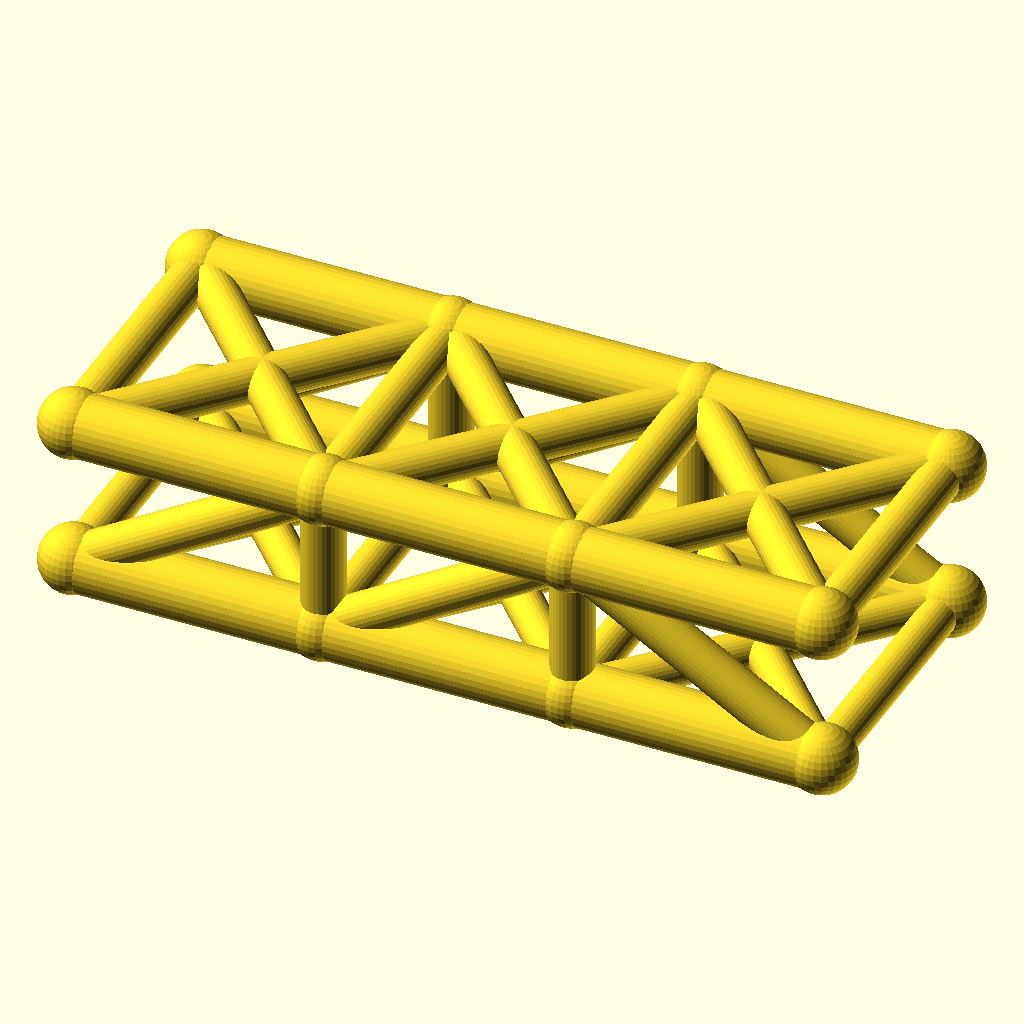
Cell 1: rendered with the file's own defaults.
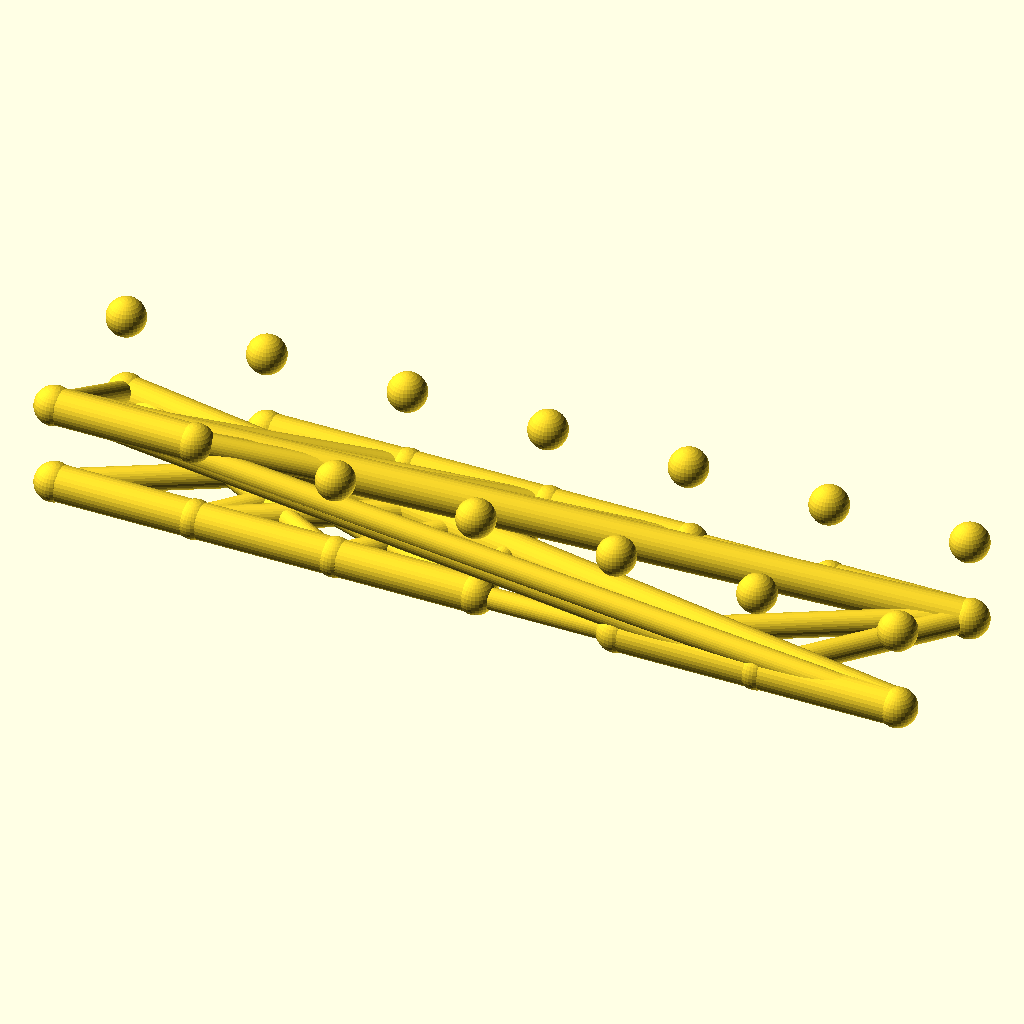
Cell 2: the same model with panels = 6.
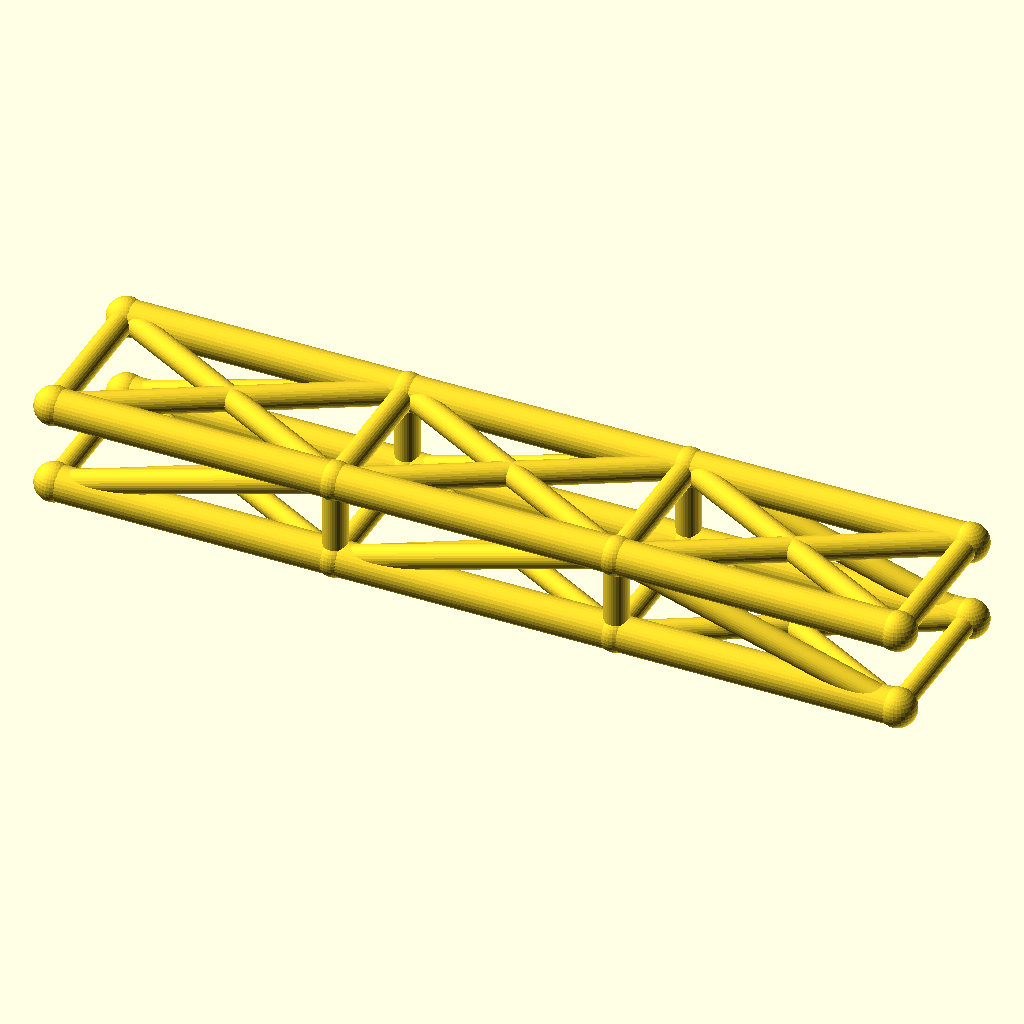
Cell 3: the same model with panel_p = 80.
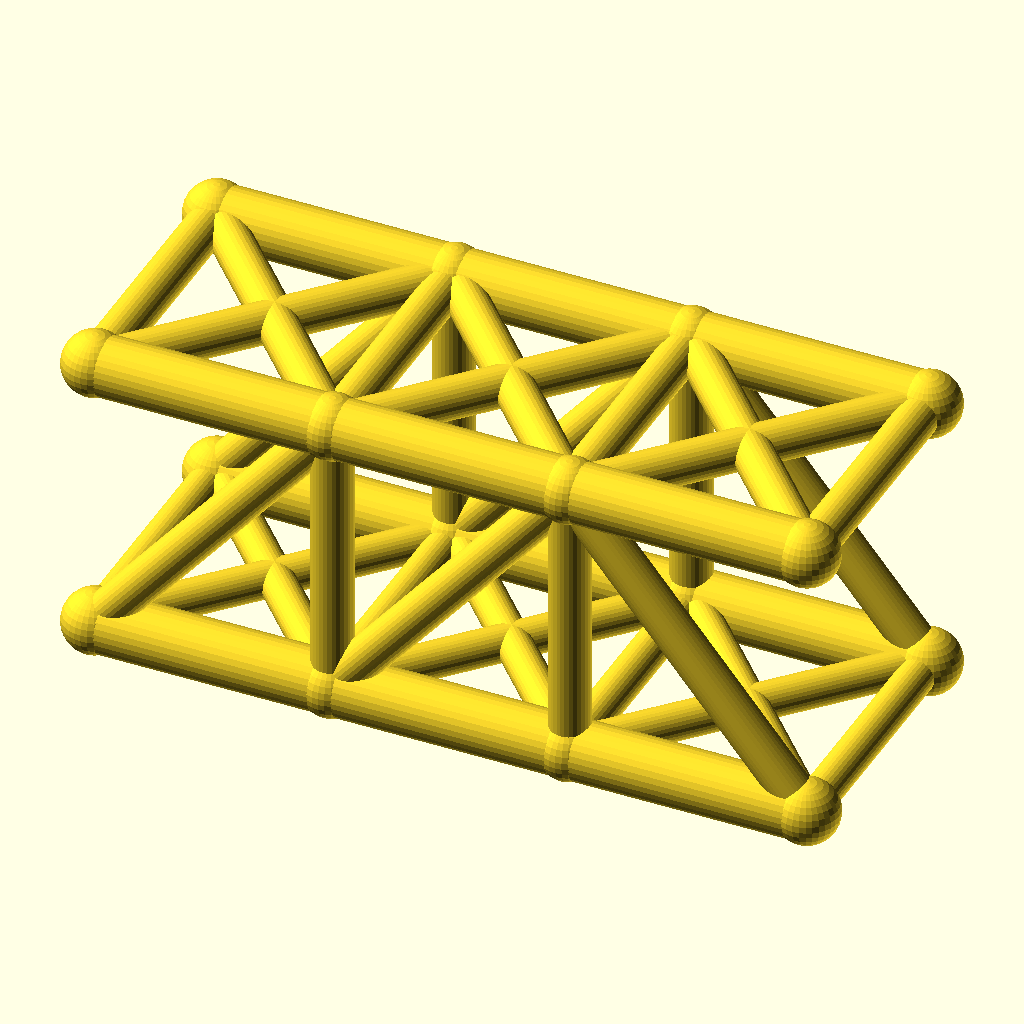
Cell 4: the same model with truss_h = 48.
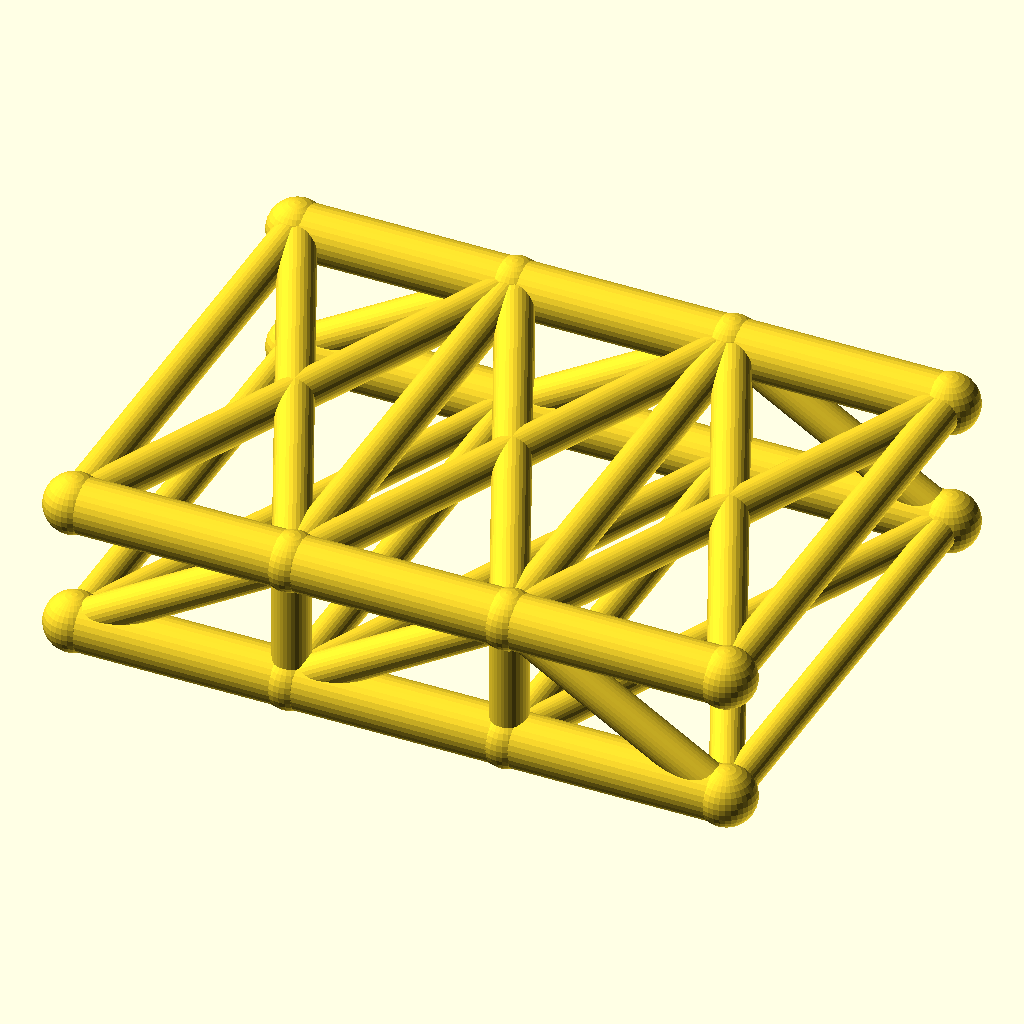
Cell 5 — track set to 88, the other parameters unchanged.
The same orthographic view direction (rotation 55°, 0°, 25°; colour scheme Cornfield) for every cell, with the view re-fitted per cell, so scale and position can differ between cells.
OpenSCAD source file optional_data/data/wire2/bridgetrusses/scene_0220.scad:
$fn = 32;

// ----------------------------------------------------------------------
// Pratt through truss: span 120 mm, 3 panels, two trusses 44 mm apart
// ----------------------------------------------------------------------

// --- parameters (mm) ---
panels = 3;               // number of equal panels per truss
panel_p = 40;             // panel length, X
span = 120;               // truss span between end joints
truss_h = 24;             // truss height, Z
track = 44;               // distance between the two trusses, Y
chord_r = 5;              // chord member radius
web_r = 3.4;              // web member radius
deck_r = 3;               // deck beam radius
joint_r = 5.4;            // joint ball radius

bbox_x = span + 2 * joint_r;  // overall X, joints included
bbox_y = track + 2 * joint_r;  // overall Y, joints included
bbox_z = truss_h + 2 * joint_r;  // overall Z, joints included
chord_d = 2 * chord_r;  // chord stock diameter
web_d = 2 * web_r;  // web stock diameter
deck_d = 2 * deck_r;  // deck beam diameter
joint_d = 2 * joint_r;  // joint ball diameter
nodes = [for (side = [-1, 1], i = [0 : panels]) [i * panel_p, side * track / 2, 0], for (side = [-1, 1], i = [0 : panels]) [i * panel_p, side * track / 2, truss_h]];

module member(a, b, r) {
  /* round stock from joint a to joint b, ends buried in the joint balls */
  d = b - a;
  length = norm(d);
  translate(a) rotate([0, acos(d[2] / length), atan2(d[1], d[0])])
    cylinder(h = length, r = r);
}

module joint(p, r) {
  /* ball at the joint centre, fatter than every member meeting there */
  translate(p) sphere(r = r);
}

/* members - each call is one graph edge */
member(nodes[0], nodes[1], chord_r);
member(nodes[1], nodes[2], chord_r);
member(nodes[2], nodes[3], chord_r);
member(nodes[8], nodes[9], chord_r);
member(nodes[9], nodes[10], chord_r);
member(nodes[10], nodes[11], chord_r);
member(nodes[1], nodes[9], web_r);
member(nodes[2], nodes[10], web_r);
member(nodes[0], nodes[9], web_r);
member(nodes[1], nodes[10], web_r);
member(nodes[10], nodes[3], web_r);
member(nodes[4], nodes[5], chord_r);
member(nodes[5], nodes[6], chord_r);
member(nodes[6], nodes[7], chord_r);
member(nodes[12], nodes[13], chord_r);
member(nodes[13], nodes[14], chord_r);
member(nodes[14], nodes[15], chord_r);
member(nodes[5], nodes[13], web_r);
member(nodes[6], nodes[14], web_r);
member(nodes[4], nodes[13], web_r);
member(nodes[5], nodes[14], web_r);
member(nodes[14], nodes[7], web_r);
member(nodes[0], nodes[4], deck_r);
member(nodes[1], nodes[5], deck_r);
member(nodes[2], nodes[6], deck_r);
member(nodes[3], nodes[7], deck_r);
member(nodes[0], nodes[5], deck_r);
member(nodes[4], nodes[1], deck_r);
member(nodes[1], nodes[6], deck_r);
member(nodes[5], nodes[2], deck_r);
member(nodes[2], nodes[7], deck_r);
member(nodes[6], nodes[3], deck_r);
member(nodes[8], nodes[12], web_r);
member(nodes[9], nodes[13], web_r);
member(nodes[10], nodes[14], web_r);
member(nodes[11], nodes[15], web_r);
member(nodes[8], nodes[13], web_r);
member(nodes[12], nodes[9], web_r);
member(nodes[9], nodes[14], web_r);
member(nodes[13], nodes[10], web_r);
member(nodes[10], nodes[15], web_r);
member(nodes[14], nodes[11], web_r);

/* joint balls */
for (p = nodes) joint(p, joint_r);
Parameter table extracted from the source (name, type, default, range or options):
panels: number, default 3
panel_p: number, default 40
span: number, default 120
truss_h: number, default 24
track: number, default 44
chord_r: number, default 5
web_r: number, default 3.4
deck_r: number, default 3
joint_r: number, default 5.4
